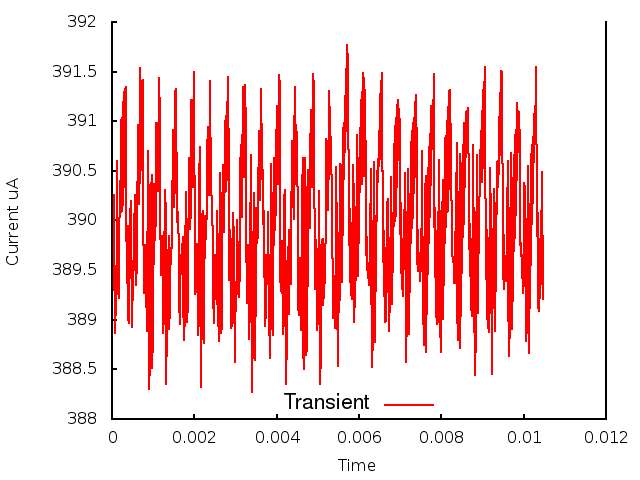

Data behind this chart, as committed beside it:
0.000000, 0.000000, 3.896838
1, 0.000010, 3.89
2, 0.000020, 3.896
3, 0.000030, 3.895
4, 0.000040, 3.903
5, 0.000050, 3.902
6, 0.000060, 3.899
7, 0.000070, 3.889
8, 0.000080, 3.89
9, 0.000090, 3.891
10, 0.000100, 3.892
11, 0.000110, 3.899
12, 0.000120, 3.9
13, 0.000130, 3.906
14, 0.000140, 3.894
15, 0.000150, 3.893
16, 0.000160, 3.892
17, 0.000170, 3.898
18, 0.000180, 3.897
19, 0.000190, 3.904
20, 0.000200, 3.901
21, 0.000210, 3.907
22, 0.000220, 3.901
23, 0.000230, 3.91
24, 0.000240, 3.901
25, 0.000250, 3.91
26, 0.000260, 3.902
27, 0.000270, 3.912
28, 0.000280, 3.903
29, 0.000290, 3.913
30, 0.000300, 3.904
31, 0.000310, 3.913
32, 0.000320, 3.905
33, 0.000330, 3.914
34, 0.000340, 3.9
35, 0.000350, 3.902
36, 0.000360, 3.894
37, 0.000370, 3.899
38, 0.000380, 3.899
39, 0.000390, 3.895
40, 0.000400, 3.89
41, 0.000410, 3.89
42, 0.000420, 3.892
43, 0.000430, 3.896
44, 0.000440, 3.9
45, 0.000450, 3.902
46, 0.000460, 3.9
47, 0.000470, 3.9
48, 0.000480, 3.891
49, 0.000490, 3.889
50, 0.000500, 3.895
51, 0.000510, 3.895
52, 0.000520, 3.895
53, 0.000530, 3.895
54, 0.000540, 3.899
55, 0.000550, 3.903
56, 0.000560, 3.895
57, 0.000570, 3.897
58, 0.000580, 3.897
59, 0.000590, 3.894
60, 0.000600, 3.896
... 986 more rows
